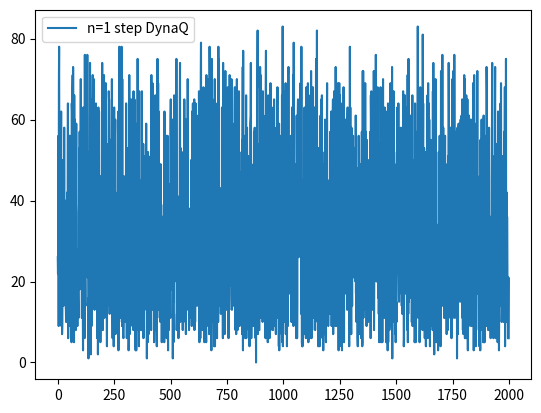

The matplotlib source for this figure:
# -*- coding: utf-8 -*-
"""proj.ipynb

Automatically generated by Colaboratory.

Original file is located at
    https://colab.research.google.com/<link-removed>
"""

import numpy as np
import random
import matplotlib.pyplot as plt
Rows = 3
Cols = 6
Start = (2,0)
# Start_Position = (2,0)
Goal = (0,5)
# Goal_Position = (0,5)
Antennas={
    "A2":{
       "position": (2,1),
       "Range":[(2,0),(1,1),(2,2),(1,0),(1,2),(2,1)]
    },
    "A1":{
        "position":(0,0),
        "Range":[(1,0),(1,1),(0,1),(0,0)]
    },
    "A3":{
        "position":(0,2),
        "Range":[(0,1),(1,1),(1,2),(1,3),(0,3),(0,2)]
    },
    "A4":{
        "position":(1,3),
        "Range":[(0,2),(1,2),(2,2),(2,3),(2,4),(1,4),(0,4),(0,3),(1,3)]
    },
    "A5":{
        "position":(0,4),
        "Range":[(0,3),(1,3),(1,4),(1,5),(0,5),(0,4)]
    },
    "A6":{
        "position":(2,5),
        "Range":[(1,4),(2,4),(1,5),(2,5)]
    }
    }
pos =[(0,0),(2,1),(0,2),(1,3),(0,4),(2,5)]
signal_availability = dict()
lis = []
for r in range(Rows):
  for c in range(Cols):
    for i in Antennas.keys():
      for j in Antennas[i]["Range"]:
       if j == (r,c):
        lis.append(i)   
    signal_availability.update({(r,c):lis}) 
    lis = []          
print (signal_availability)
Actions = ['r','u','l','d']
# Q1 = {}
# for r in range(Rows):
#   for c in range(Cols):
#     for i in signal_availability.keys():
#       if i == (r,c):
#         for a in signal_availability[i]:
#           Q1[(r,c,a)] = {}
#           for action in Actions:
#             Q1[(r,c,a)][action] = 0

Q = {}
# for r in range(Rows):
#   for c in range(Cols):
#     Q2[(r,c)] = {} 
#     for i in signal_availability.keys():
#       if i == (r,c):
#         for a in signal_availability[i]:
#           Q2[(r,c)][a] = 0

# print(Q1)        
# print("Q2: {}".format(Q))
class GridWorld:

  def __init__(self):
    self.action_space = Actions
    self.rows = Rows
    self.cols = Cols
    self.state = Start
    self.Start = Start
    
    self.Goal = Goal
  
    self.Antennas = Antennas
    self.done = False
    self.grid = np.zeros((self.rows,self.cols))
    self.grid[self.Goal] = 2
    for i in pos:
      self.grid[i] = -1



  def reset(self):
    self.state = Start
    self.done = False






  def step(self,action,antenna,eps):
    r,c = self.state
    old_antenna = antenna
    if action =='u':
      r -= 1
    elif action =='d':
      r +=1
    elif action =='r':
      c +=1
    elif action =='l':
      c -=1

    if np.random.rand() < eps:
      for i in signal_availability.keys():
        if i == (r,c):
          antenna = random.choice(signal_availability[i])
    else:
      for i in signal_availability.keys():
        if i == (r,c):
          antenna = max(Q[(r,c)],key=Q[(r,c)].get)

    new_antenna = antenna

    if r>=0 and r <=self.rows -1 and c>=0 and c <=self.cols -1:
      self.state = (r,c)

    if self.state == self.Goal:
      reward = 100
      handover = 0
      self.done = True
    
    else:
    
      if old_antenna != new_antenna:
        reward = -1 #Handover
        handover = 1
      else:
        reward = 0 #No Handover
        handover = 0
  
    return self.state, reward, handover, self.done, None



  def ShowGrid(self):
    self.grid[self.Start] = 1
    for r in range(self.rows):
      print(' -------------------------')
      output = ''
      for c in range(self.cols):
        if self.grid[r,c] == 1:
          value = 'M' 
        elif self.grid[r,c] ==0:
          value = '0'
        elif self.grid[r,c] ==-1:
          value = 'A'
        elif self.grid[r,c] == 2:
          value = 'G'
        output += ' | '+ value
      print(output + ' | ')
    print(' -------------------------')

print('Here is the grid:') 
print('M: position of the agent,  A: Antenna, G:goal')
GridWorld().ShowGrid()
class Agent:
  def __init__(self):

    #self.state = State 
    self.rows = Rows
    self.cols = Cols
    self.actions = Actions
    self.Model = {}

    #Q-table initializetion

    # self.Q = {}
    # for r in range(self.rows):
    #   for c in range(self.cols):
    #     for i in signal_availability.keys():
    #       if i == (r,c):
    #         for a in signal_availability[i]:
    #           self.Q[(r,c,a)] = {}
    #           for action in self.actions:
    #             self.Q[(r,c,a)][action] = 0

    # self.Q = {}
    for r in range(Rows):
      for c in range(Cols):
        Q[(r,c)] = {} 
        for i in signal_availability.keys():
          if i == (r,c):
            for ant in signal_availability[i]:
              Q[(r,c)][ant] = 0

  def antenna_selection(self, state, action, eps):
    r, c = state
    if np.random.rand() < eps:
      for i in signal_availability.keys():
        if i == (r,c):
          antenna = random.choice(signal_availability[i])
    else:
      for i in signal_availability.keys():
        if i == (r,c):
          antenna = max(Q[(r,c)],key=Q[(r,c)].get)
    print("State: {} Antenna: {} Action Performed: {}".format(state,antenna,action))
    return antenna

  def action_selection(self, state):
    r, c = state
    action = np.random.randint(len(Actions))
    action = Actions[action]
    return action

  def Q_update(self, state, antenna, next_state, reward):
    #r, c, antenna = state
    # print("Next State:{} Antenna: {}".format(next_state,antenna))
    next_max = max(list(Q[next_state].values()))
    Q[state][antenna] = (1 - lr) * Q[state][antenna] + lr * (reward + gamma* next_max)
    print(Q)


  def Model_update(self,state, antenna,next_state, reward):
    if state not in self.Model.keys():
      self.Model[state] = {}
    self.Model[state][antenna] = (next_state, reward) 


  def n_step_Q_update(self, n):

    for _ in range(n):
      rand_s = np.random.randint(len(self.Model.keys()))
      random_state = list(self.Model)[rand_s]
      rand_a = np.random.randint(len(self.Model[random_state].keys()))
      random_action = list(self.Model[random_state])[rand_a]
      #print(random_action)
      next_state_r , reward_r = self.Model[random_state][random_action]
      #r_ , c_ = random_state
      next_max = max(list(self.Q[random_state].values()))
      Q[random_state][random_action] = (1 - lr) * Q[random_state][random_action] + lr * (reward_r + gamma* next_max)


  def reset(self):
    #Q table initialisation
    Q = {}
    for r in range(Rows):
      for c in range(Cols):
        Q[(r,c)] = {} 
        for i in signal_availability.keys():
          if i == (r,c):
            for ant in signal_availability[i]:
              Q[(r,c)][ant] = 0
    self.Model = {}



Episodes = 2000 #1253
lr = 0.1
gamma = 0.95
eps = 0.82
n=50
env = GridWorld()
agent = Agent()
agent.reset()
max_steps_per_episode = 150
Rewards = []
steps_taken = []
Handovers = []
eps_decaying_start = 0
eps_decaying_end = Episodes//1.5
eps_decaying = eps/(eps_decaying_end - eps_decaying_start) 
eps_decaying = 0



for ep in range(Episodes):
  print("Episode: ", ep)
  if eps_decaying_start < ep < eps_decaying_end:
        eps -=eps_decaying
  counter = 0
  env.reset()
  done = False
  state = env.state
  Reward_ep = 0
  Handover_ep = 0
  while not done and counter < max_steps_per_episode:
    action = agent.action_selection(state)
    antenna = agent.antenna_selection(state, action, eps)
    next_state, reward, handover, done, _ = env.step(action,antenna,eps)
    agent.Q_update(state, antenna, next_state, reward)
    Reward_ep += reward
    Handover_ep += handover
    print("Accumulated Rewards: {} Accumulated Handovers: {}".format(Reward_ep,Handover_ep))
    state = next_state
    counter +=1
    agent.Model_update(state,antenna, next_state, reward)
    # agent.n_step_Q_update(n)

  Rewards.append(Reward_ep)
  Handovers.append(Handover_ep)
  steps_taken.append(counter)
  print("\n")

#plt.plot(range(Episodes),Rewards)
#plt.show()

plt.plot(range(Episodes),Handovers,label='n=1 step DynaQ')
plt.legend()
plt.show()